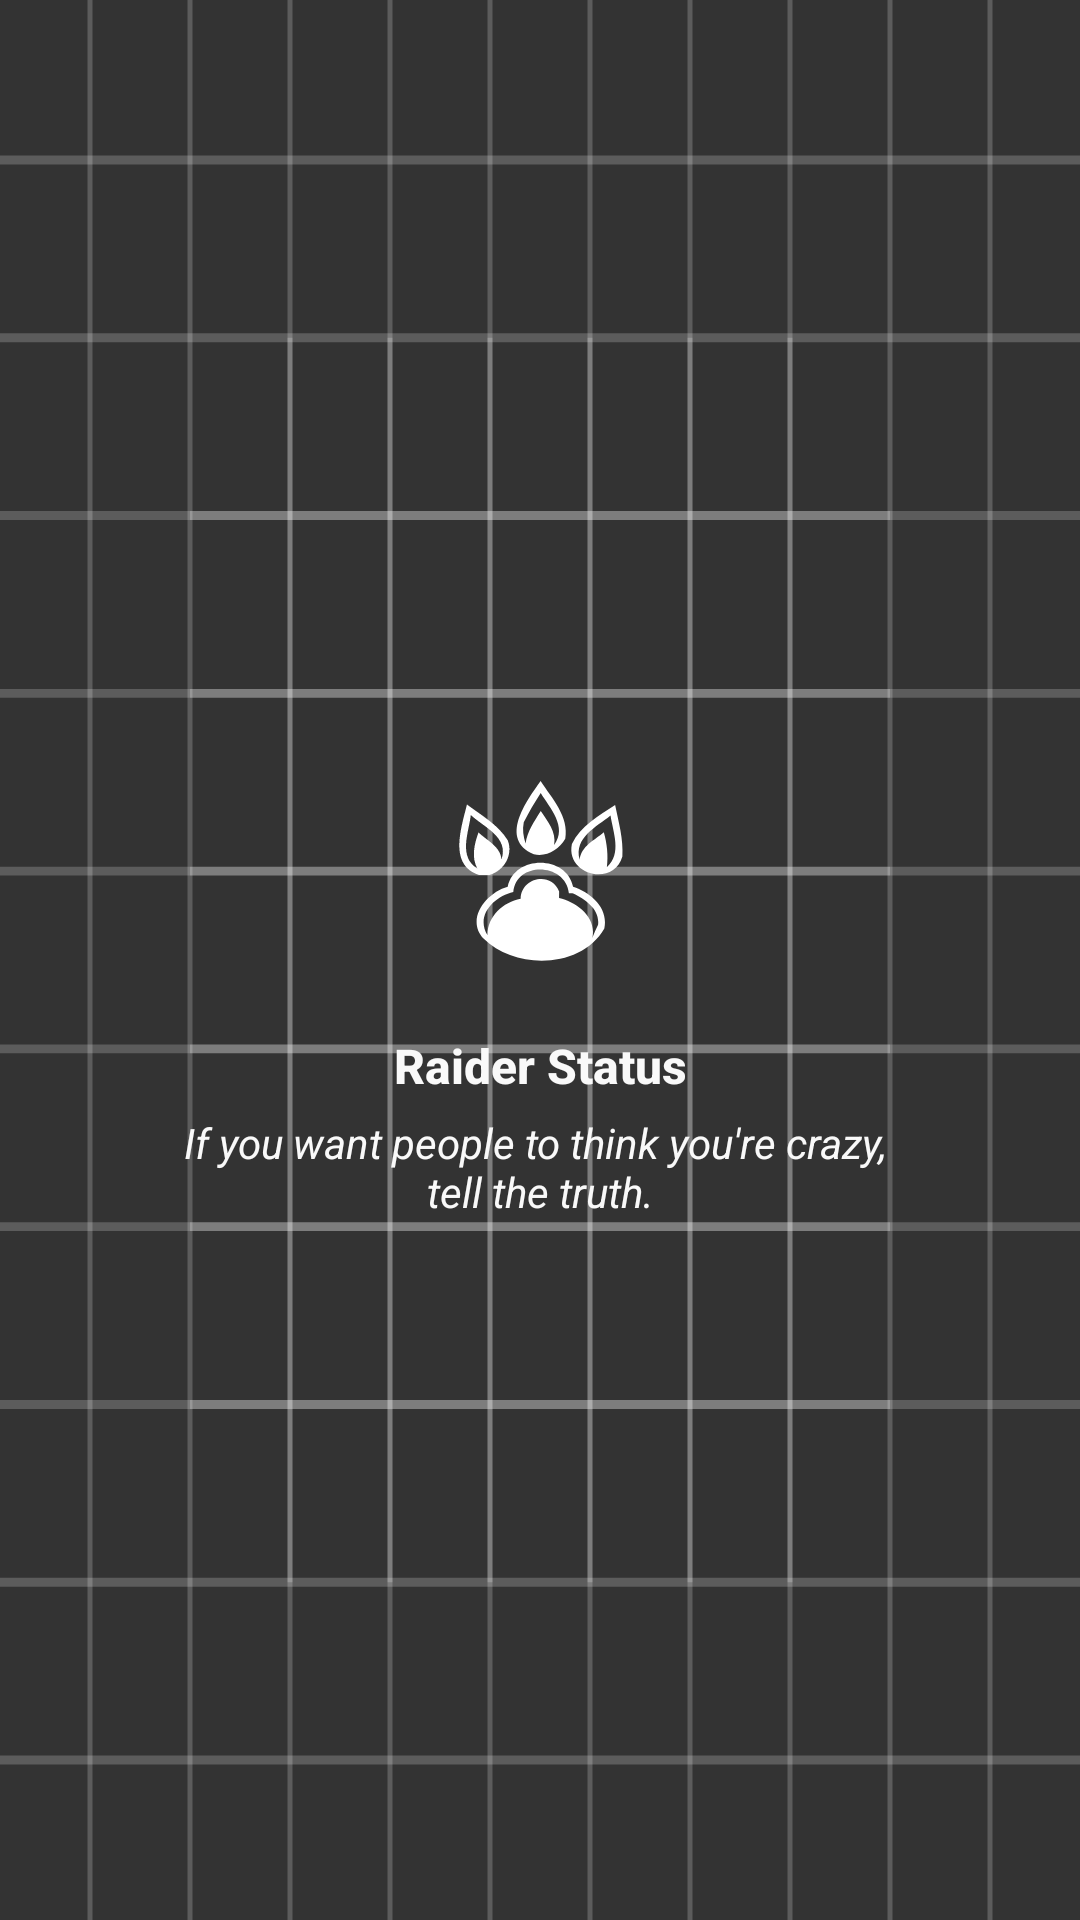

Produce the Android XML layout that renders to this screen, including the resource entries it uses.
<!-- AndroidManifest.xml: application theme ThemeFoundationColor.Default -->
<!-- res/layout/nav_header_main.xml -->
<?xml version="1.0" encoding="utf-8"?>
<androidx.constraintlayout.widget.ConstraintLayout xmlns:android="http://schemas.android.com/apk/res/android"
    xmlns:app="http://schemas.android.com/apk/res-auto"
    android:layout_width="match_parent"
    android:layout_height="@dimen/nav_header_height"
    android:background="@drawable/ic_launcher_background"
    android:theme="@style/ThemeOverlay.AppCompat.Dark">

    <LinearLayout
        app:layout_constraintLeft_toLeftOf="parent"
        app:layout_constraintRight_toRightOf="parent"
        app:layout_constraintTop_toTopOf="parent"
        android:layout_marginTop="24dp"
        android:gravity="center"
        app:layout_constraintBottom_toBottomOf="parent"
        android:layout_width="wrap_content"
        android:orientation="vertical"
        android:layout_height="wrap_content">

        <ImageView
            android:id="@+id/imageView"
            android:layout_width="64dp"
            android:layout_height="64dp"
            android:layout_marginBottom="@dimen/margin_generic"
            android:color="?colorSurface"
            app:srcCompat="@drawable/ic_logo" />

        <TextView
            android:layout_width="wrap_content"
            android:layout_height="wrap_content"
            android:paddingTop="@dimen/nav_header_vertical_spacing"
            android:text="@string/nav_header_title"
            android:textAppearance="@style/AppearanceFoundation.Title"
            android:textColor="?colorSurface"
            android:textSize="16sp"
            android:textStyle="bold" />

        <TextView
            android:id="@+id/textView"
            android:layout_width="wrap_content"
            android:layout_height="wrap_content"
            android:gravity="center"
            android:paddingTop="@dimen/nav_header_vertical_spacing"
            android:paddingStart="@dimen/nav_header_vertical_spacing"
            android:paddingEnd="@dimen/nav_header_vertical_spacing"
            android:text="@string/nav_header_subtitle"
            android:textAppearance="@style/AppearanceFoundation.Body"
            android:textColor="?colorSurface"
            android:textStyle="italic"
            app:textAllCaps="false" />
    </LinearLayout>
</androidx.constraintlayout.widget.ConstraintLayout>
<!-- resources referenced by this layout -->
<resources>
  <dimen name="margin_generic">16dp</dimen>
  <dimen name="nav_header_height">240dp</dimen>
  <dimen name="nav_header_vertical_spacing">8dp</dimen>
  <!-- drawable ic_launcher_background: vector/xml drawable (drawable, 5607 chars, omitted) -->
  <!-- drawable ic_logo (drawable) -->
  <vector xmlns:android="http://schemas.android.com/apk/res/android"
      android:width="64dp"
      android:height="64dp"
      android:viewportWidth="64"
      android:viewportHeight="64">
    <path
        android:pathData="M29.94,26.45C18.26,21.36 27.33,8.81 32.2,2C35.96,7.8 41.75,13.83 40.42,21.29C38.24,24.97 34.31,27.38 29.94,26.45M26.59,15.74C26.07,18.13 26.47,20.53 27.19,22.83C27.76,18.77 30.14,15.39 32.25,12.01C34.49,15.42 37.5,18.91 36.72,23.33C41.24,17.3 35.29,11.1 32.24,6.04C30.19,9.18 28.34,12.43 26.59,15.74Z"
        android:fillColor="#fff"/>
    <path
        android:pathData="M7.65,9.83C12.46,13.45 18.04,16.55 21.27,21.8C23.13,26.68 19.99,31.95 15.13,33.32C14.28,33.33 12.59,33.34 11.75,33.35C1.36,30.09 5.8,17.46 7.65,9.83M8.93,13.33C8.26,19.26 4.66,27.24 11.16,31.22C9.02,27.51 10.12,22.93 11.5,19.14C14.32,21.88 18.78,23.76 19.16,28.19C21.71,20.66 13.3,17.46 8.93,13.33Z"
        android:fillColor="#fff"/>
    <path
        android:pathData="M42.63,23C45.52,16.97 51.64,13.5 57.04,10C58.19,15.66 59.84,21.33 59.46,27.17C56.57,37.35 40.48,33.4 42.63,23M45.21,28.22C45.76,23.65 50.19,21.75 53.27,19.07C54.34,22.86 54.79,26.78 54.29,30.71C59.39,26.21 56.34,19.16 55.51,13.53C50.82,17.33 43.29,20.87 45.21,28.22Z"
        android:fillColor="#fff"/>
    <path
        android:pathData="M21.24,37.24C23.39,26.56 40.92,26.56 43.03,37.25C48.93,39.2 54.88,44.24 53.44,51.15C45.74,64.68 23.71,64.96 13.26,54.61C7.01,47.99 14.18,39.21 21.24,37.24M23.1,39.02C16.85,40.4 10.38,46.8 14.5,53.38C14.44,47.13 19.72,42.35 25.55,41.24C25.7,34.09 35.79,32.03 38.38,38.82C38.38,39.36 38.36,40.44 38.36,40.98C44.35,42.37 50.99,47.39 49.42,54.31C50.02,52.82 50.65,51.34 51.36,49.91C51.98,44.72 47.11,41.5 43.08,39.5C42.72,39.49 42,39.46 41.63,39.45C40.63,29.29 24.11,28.63 23.1,39.02Z"
        android:fillColor="#fff"/>
  </vector>
  <string name="nav_header_subtitle">If you want people to think you\'re crazy, \ntell the truth.</string>
  <string name="nav_header_title" translatable="false">@string/app_name</string>
  <style name="AppearanceFoundation.Body" parent="TextAppearance.AppCompat.Body1">
          <item name="android:textColor">?attr/colorOnSurface</item>
      </style>
  <style name="AppearanceFoundation.Title" parent="TextAppearance.AppCompat.Title">
          <item name="android:textColor">?attr/colorOnSurface</item>
          <item name="android:textStyle">bold</item>
      </style>
  <style name="ThemeFoundationColor.Default">
          <item name="colorPrimary">#333333</item>
          <item name="colorPrimaryVariant">#80333333</item>
          <item name="colorSecondary">#535353</item>
          <item name="colorSecondaryVariant">#80535353</item>
          <item name="colorSurface">#F9F9F9</item>
          <item name="colorSurfaceVariant">#EEEEEE</item>
          <item name="colorSurfaceSurfaceVariant">?colorSurface</item>
          <item name="colorOnPrimary">#F9F9F9</item>
          <item name="colorOnPrimaryVariant">#D9E6E6E6</item>
          <item name="colorOnSecondary">#F9F9F9</item>
          <item name="colorOnBackground">?colorOnSurface</item>
          <item name="colorError">#CC0047</item>
          <item name="colorOnError">#F9F9F9</item>
          <item name="colorOnSurface">#444444</item>
          <item name="colorOnSurfaceVariant">#BF444444</item>
          <item name="colorDisabled">#808080</item>
          <item name="colorDisabledVariant">#66808080</item>
      </style>
</resources>
